Image classification data set "Service-learning-model" (ajintalan16/Service-learning-model on GitHub). Class labels (3): akapulko, lagundi, sambong.

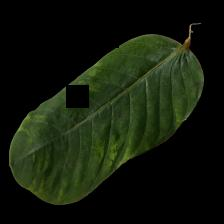
Label: akapulko

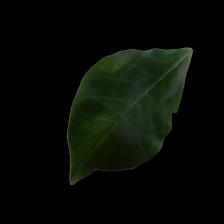
Label: lagundi

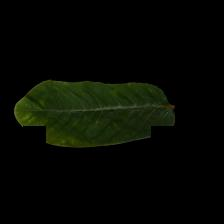
Label: akapulko

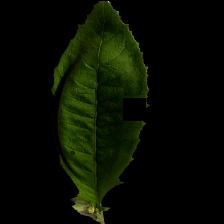
Label: sambong

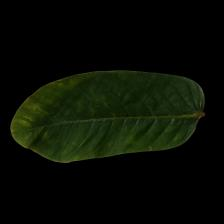
Label: akapulko

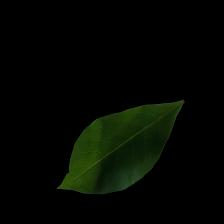
Label: lagundi
